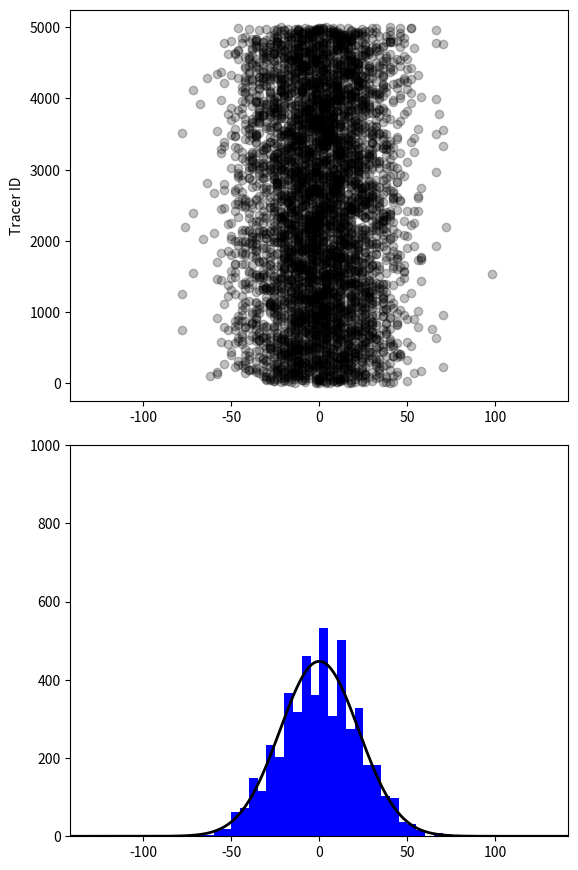

Generate this figure with matplotlib:
#! /usr/bin/env python

import numpy as np # Numerical library
from matplotlib import pyplot as plt # Plotting library
import time

# Written for Computational Methods in Earth Sciences class

# Input
ntracers = 5000
stepsize = 1
update_period = 10 # update every this many time steps
plot_period = 100  # Plot every this many time steps
final_time_step = 5000

# Setup
tracers = np.zeros(ntracers) # Array of 0's
tracer_id = np.arange(ntracers) + 1 # 1--500; can't do this with just range()
                                    # because + with lists is concatenation
                                    # instead, would be range(1, 501)
x = np.arange(np.floor(-2*np.sqrt(final_time_step)), np.ceil(2*np.sqrt(final_time_step)))

fig = plt.figure(figsize=(6,9)) # Create a figure OBJECT named "fig"
ax1 = fig.add_subplot(211)
ax1.plot(tracers, tracer_id, 'ko', alpha=.25)
ax1.set_xlim(-100, 100)
ax1.set_ylabel('Tracer ID')
ax2 = fig.add_subplot(212) # Add one subplot to it that fills the whole space
                           # This OBJECT is called "ax2" for "axes object"
ax2.hist(tracers, bins=np.arange(-100, 101, 5)) # Histogram
ax2.set_xlabel('Distance from starting point') # This could also be "plt.xlabel"
                                               # to work on the current figure
plt.ylabel('Frequency of occurrence here') # illustrating other way to do this
# I have set xlim and ylim based on what I know about diffusion
ax2.set_xlim(-2*np.sqrt(final_time_step), 2*np.sqrt(final_time_step))
plt.ylim(0, ntracers/5.)
plt.tight_layout() # Automatically c
plt.show(block=False) # Allow script to keep running while plot is shown
time.sleep(0.1) # Time to look at plot

# Run
# "+1" because "range" is exclusive ( [0, 501) = [0, 1, ..., 499, 500] )
for t in range(1, final_time_step + 1):
  # This method wastes a lot of time steps doing nothing. Look at np.arange and 
  # think about how this could improve the way we loop through this function.
  if t % update_period == 0:
    tracers += 2*np.random.randint(2, size=ntracers) - 1
  if t % plot_period == 0:
    ax1.clear() # If we want to remove prior time steps
    ax2.clear()
    ax1.set_xlim(-2*np.sqrt(final_time_step), 2*np.sqrt(final_time_step))
    ax1.set_ylabel('Tracer ID')
    ax2.set_xlim(-2*np.sqrt(final_time_step), 2*np.sqrt(final_time_step))
    ax2.set_ylim(0, ntracers/5.)
    # Plot again
    ax1.plot(tracers, tracer_id, 'ko', alpha=.25)
    # plt.hist works like ax.hist, just on current axes
    # so if we had multiple axes up, we would have to specify which one to use.
    # (hint: we do in this case)
    # Easier to name them at the start
    ax2.hist(tracers, bins=np.arange(-100, 101, 5), color='b') # Histogram
    # Floor division with integer update_period is good for this
    ax2.plot(x, 2*ntracers/(t/update_period)**.5 * \
             np.exp(-x**2/(2.*(t/update_period))), color='0.', linewidth=2)
    plt.draw()
    #time.sleep(0.1) # Time to look at plot
    
